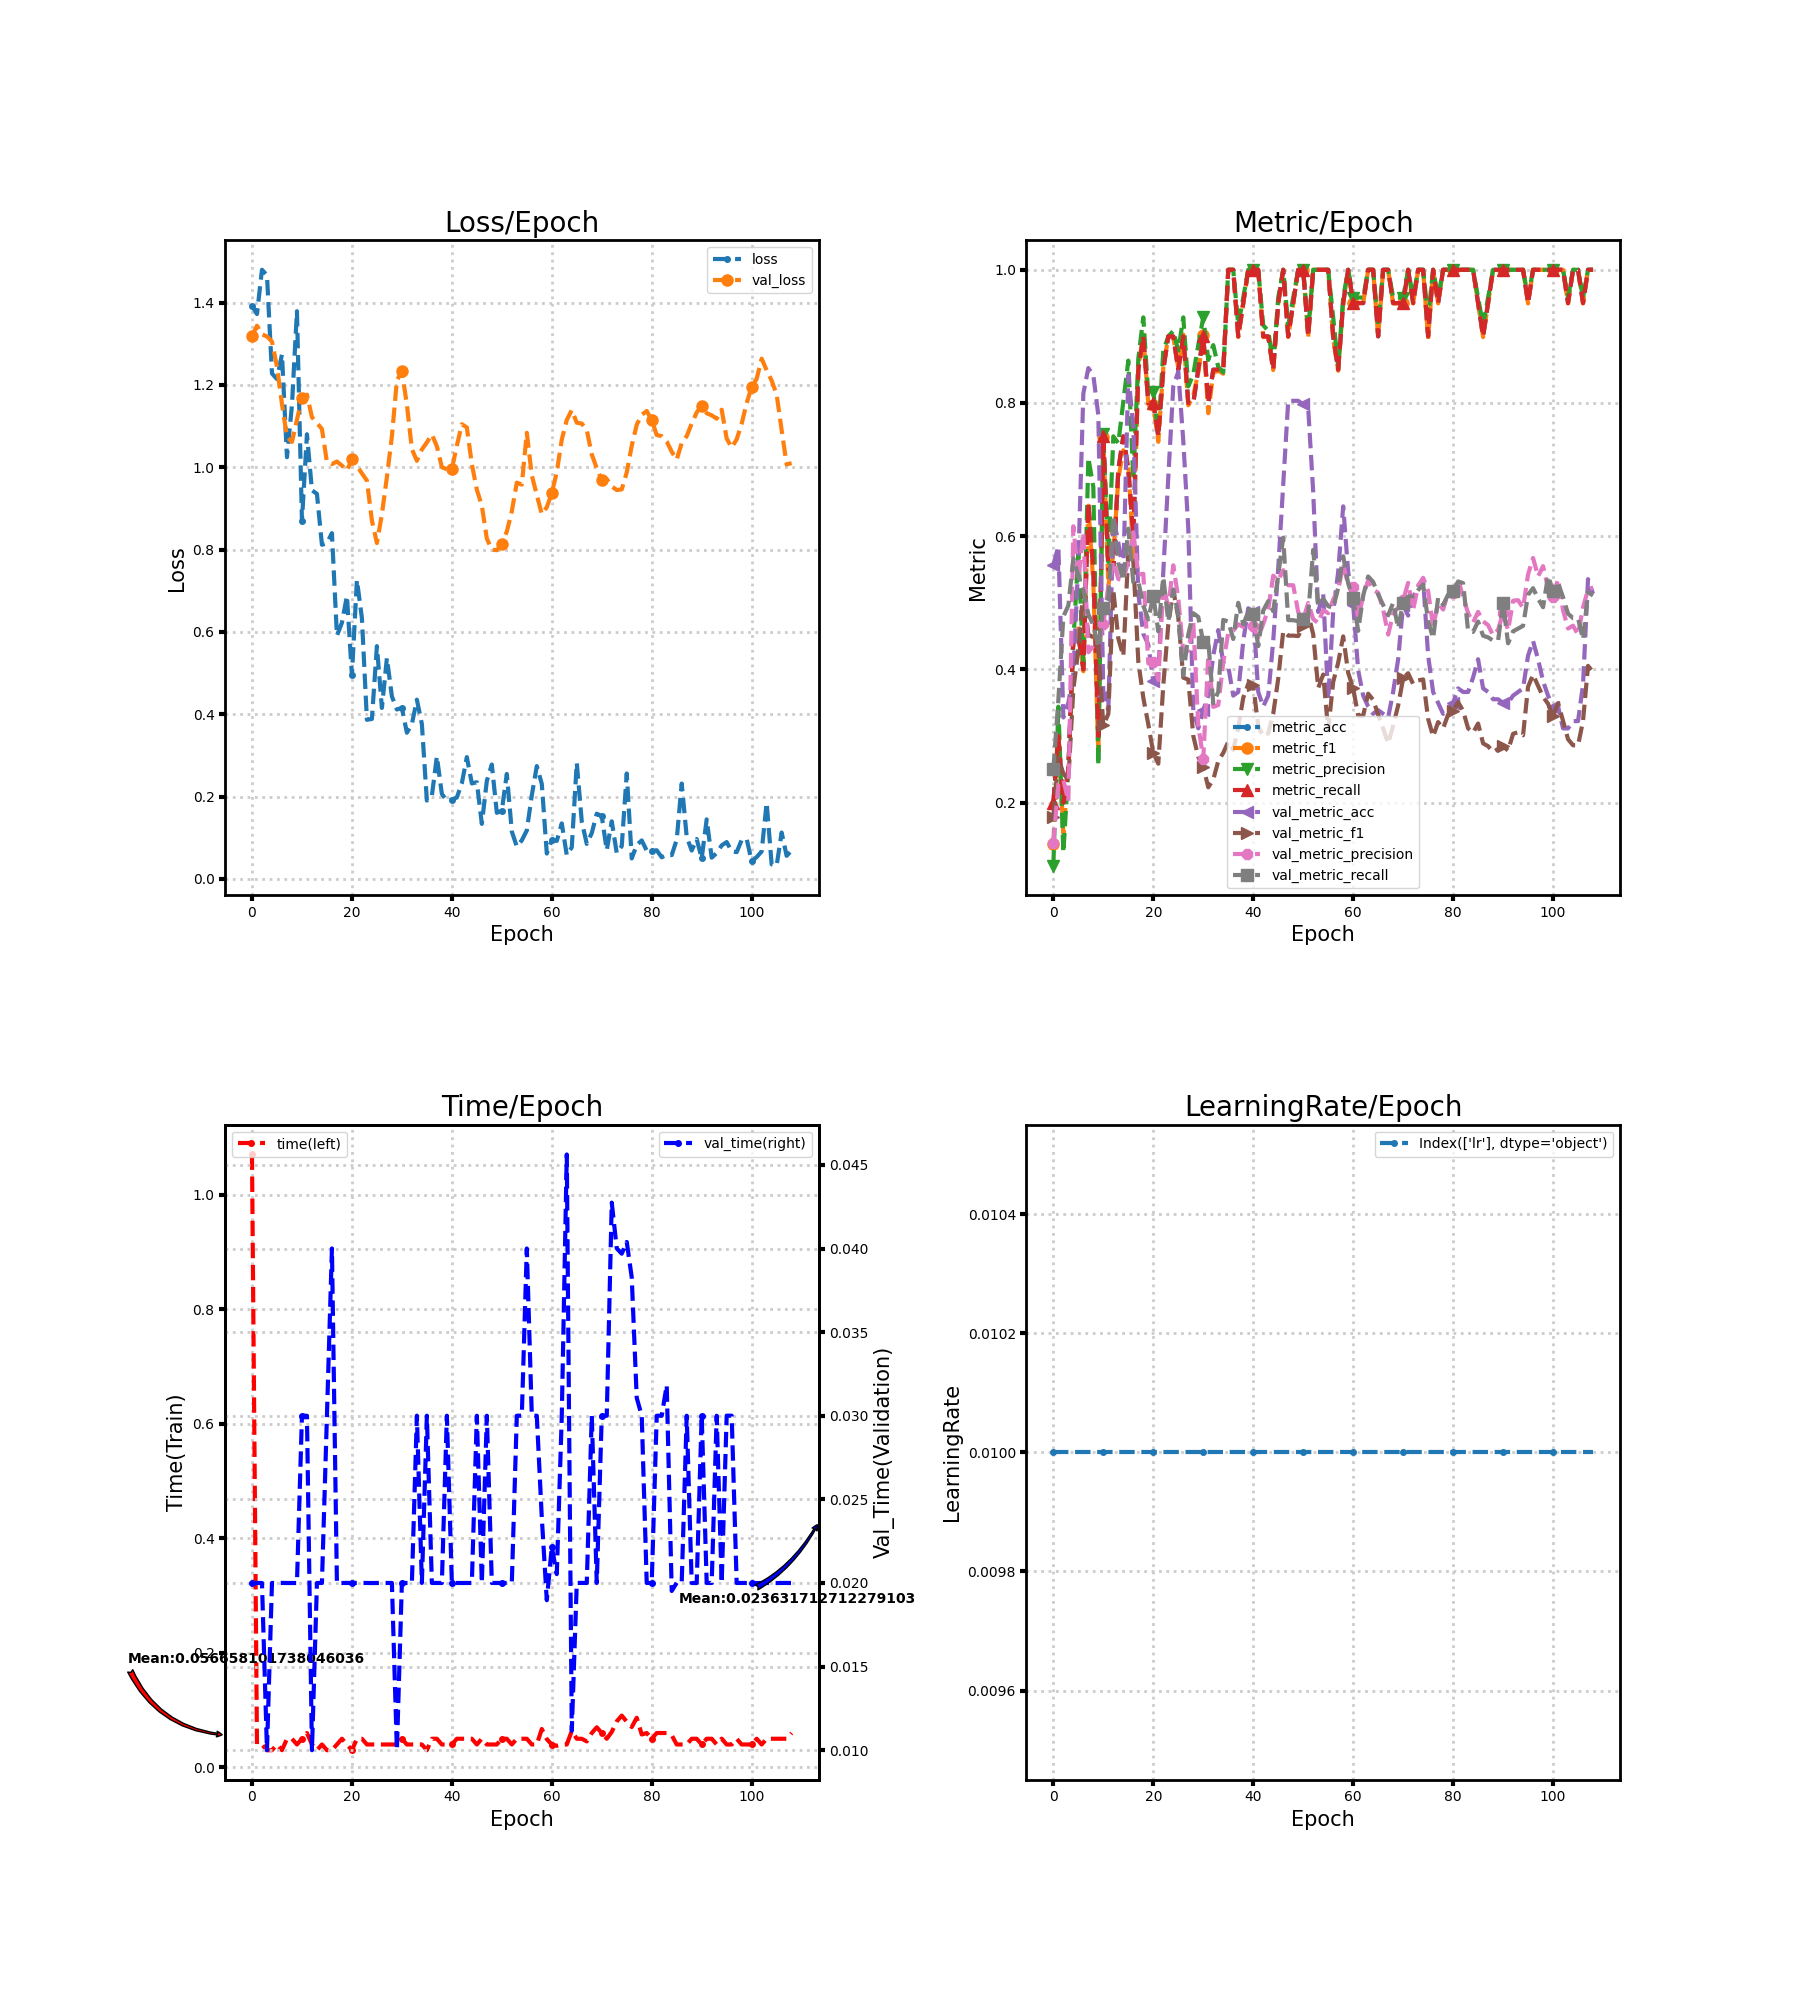

Values plotted in this chart, from the file beside it:
loss, metric_acc, metric_f1, metric_precision, metric_recall, time, lr, val_loss, val_metric_acc, val_metric_f1, val_metric_precision, val_metric_recall, val_time
1.392, 0.2, 0.1381, 0.1056, 0.2, 1.07, 0.01, 1.319, 0.5574, 0.1789, 0.1393, 0.25, 0.01999
1.372, 0.3, 0.304, 0.344, 0.3, 0.04, 0.01, 1.344, 0.5847, 0.267, 0.2281, 0.3545, 0.02
1.48, 0.2, 0.1538, 0.125, 0.2, 0.04, 0.01, 1.323, 0.3279, 0.2436, 0.2341, 0.4795, 0.02
1.467, 0.25, 0.2443, 0.25, 0.25, 0.03, 0.01, 1.318, 0.3497, 0.2342, 0.2018, 0.4959, 0.01
1.228, 0.45, 0.4398, 0.4417, 0.45, 0.03, 0.01, 1.306, 0.3934, 0.3705, 0.6149, 0.5666, 0.02
1.214, 0.45, 0.4651, 0.575, 0.45, 0.04, 0.01, 1.245, 0.5628, 0.4295, 0.536, 0.5407, 0.02
1.275, 0.4, 0.3972, 0.4071, 0.4, 0.03, 0.01, 1.154, 0.8142, 0.5195, 0.6052, 0.5184, 0.02
1.024, 0.65, 0.6459, 0.7179, 0.65, 0.05, 0.01, 1.074, 0.8525, 0.4523, 0.4258, 0.4828, 0.02
1.151, 0.55, 0.5292, 0.6736, 0.55, 0.05, 0.01, 1.062, 0.8415, 0.4481, 0.4353, 0.4664, 0.02
1.379, 0.3, 0.2709, 0.2562, 0.3, 0.04, 0.01, 1.116, 0.7814, 0.431, 0.4375, 0.4329, 0.02
0.8702, 0.75, 0.7485, 0.7542, 0.75, 0.05, 0.01, 1.167, 0.3607, 0.316, 0.4676, 0.4926, 0.03
1.08, 0.55, 0.5254, 0.5611, 0.55, 0.06, 0.01, 1.176, 0.3388, 0.3333, 0.5254, 0.5075, 0.03
0.9442, 0.55, 0.573, 0.75, 0.55, 0.04, 0.01, 1.122, 0.6284, 0.5188, 0.5623, 0.6309, 0.009998
0.9353, 0.7, 0.6866, 0.7396, 0.7, 0.03, 0.01, 1.108, 0.5902, 0.4465, 0.5358, 0.5595, 0.02
0.8117, 0.75, 0.7291, 0.8021, 0.75, 0.04, 0.01, 1.093, 0.5464, 0.4199, 0.5342, 0.5333, 0.02
0.8156, 0.7, 0.7088, 0.8636, 0.7, 0.02999, 0.01, 1.013, 0.8415, 0.5755, 0.5629, 0.6113, 0.03
0.84, 0.6, 0.5682, 0.6845, 0.6, 0.03, 0.01, 1.008, 0.765, 0.5628, 0.606, 0.5309, 0.04001
0.5908, 0.85, 0.854, 0.8667, 0.85, 0.04, 0.01, 1.014, 0.5137, 0.4118, 0.5423, 0.5324, 0.02
0.6223, 0.9, 0.9028, 0.9286, 0.9, 0.05, 0.01, 1.004, 0.4536, 0.3574, 0.5436, 0.4956, 0.02
0.6876, 0.8, 0.798, 0.8125, 0.8, 0.04, 0.01, 0.9921, 0.4372, 0.3175, 0.4091, 0.4751, 0.02
0.4947, 0.8, 0.7972, 0.8161, 0.8, 0.03, 0.01, 1.019, 0.3825, 0.2746, 0.4113, 0.5106, 0.02
0.7261, 0.75, 0.7417, 0.7536, 0.75, 0.05, 0.01, 1.004, 0.3934, 0.2585, 0.384, 0.4571, 0.02
0.6334, 0.85, 0.8528, 0.8786, 0.85, 0.05, 0.01, 0.9852, 0.5464, 0.3762, 0.5245, 0.5389, 0.02
0.3864, 0.9, 0.9, 0.9, 0.9, 0.04, 0.01, 0.9678, 0.6885, 0.4672, 0.4945, 0.4719, 0.02
0.3884, 0.9, 0.8995, 0.9083, 0.9, 0.04, 0.01, 0.8705, 0.8251, 0.5188, 0.5564, 0.52, 0.02
0.5654, 0.85, 0.8528, 0.8786, 0.85, 0.04, 0.01, 0.8158, 0.847, 0.478, 0.5068, 0.482, 0.02
0.4152, 0.9, 0.9028, 0.9286, 0.9, 0.04, 0.01, 0.886, 0.7432, 0.3876, 0.4253, 0.391, 0.02
0.5364, 0.8, 0.7966, 0.825, 0.8, 0.04, 0.01, 0.9761, 0.612, 0.3848, 0.4281, 0.4523, 0.02
0.4434, 0.8, 0.8111, 0.8429, 0.8, 0.04, 0.01, 1.075, 0.3388, 0.3003, 0.4711, 0.4844, 0.02
0.4114, 0.85, 0.8453, 0.8869, 0.85, 0.04, 0.01, 1.211, 0.3115, 0.2685, 0.3157, 0.4787, 0.009998
0.4151, 0.9, 0.9028, 0.9286, 0.9, 0.05, 0.01, 1.233, 0.3388, 0.2536, 0.2656, 0.4408, 0.02
0.355, 0.8, 0.7847, 0.8646, 0.8, 0.04, 0.01, 1.153, 0.3607, 0.2231, 0.421, 0.4424, 0.02
0.3759, 0.85, 0.8453, 0.8869, 0.85, 0.04, 0.01, 1.044, 0.4208, 0.2346, 0.3437, 0.3493, 0.02
0.4353, 0.85, 0.8485, 0.8542, 0.85, 0.04, 0.01, 1.016, 0.459, 0.2624, 0.3466, 0.3664, 0.03
0.3761, 0.85, 0.8439, 0.8458, 0.85, 0.03999, 0.01, 1.043, 0.4098, 0.2747, 0.4105, 0.4743, 0.02
0.1901, 1.0, 1.0, 1.0, 1.0, 0.03, 0.01, 1.06, 0.4044, 0.2914, 0.4549, 0.4719, 0.03
0.2016, 1.0, 1.0, 1.0, 1.0, 0.05, 0.01, 1.08, 0.3607, 0.2794, 0.4582, 0.4457, 0.02
0.2975, 0.9, 0.899, 0.9167, 0.9, 0.05, 0.01, 1.051, 0.3661, 0.3122, 0.4678, 0.5, 0.02
0.2062, 0.95, 0.9495, 0.9583, 0.95, 0.04, 0.01, 1.001, 0.4426, 0.3575, 0.4638, 0.4676, 0.02
0.1898, 1.0, 1.0, 1.0, 1.0, 0.04, 0.01, 0.995, 0.4918, 0.3781, 0.4636, 0.4864, 0.03
0.1925, 1.0, 1.0, 1.0, 1.0, 0.04, 0.01, 0.9954, 0.4863, 0.376, 0.4647, 0.4839, 0.02
0.1976, 1.0, 1.0, 1.0, 1.0, 0.05, 0.01, 1.052, 0.3661, 0.3148, 0.4476, 0.435, 0.02
0.2324, 0.9, 0.899, 0.9167, 0.9, 0.05, 0.01, 1.105, 0.3443, 0.2995, 0.4685, 0.4885, 0.02
0.2957, 0.9, 0.8995, 0.9083, 0.9, 0.05, 0.01, 1.097, 0.3607, 0.3041, 0.4899, 0.5024, 0.02
0.2318, 0.85, 0.8495, 0.8583, 0.85, 0.05, 0.01, 1.008, 0.4426, 0.3333, 0.5407, 0.4874, 0.02
0.2347, 0.95, 0.9495, 0.9583, 0.95, 0.04, 0.01, 0.9456, 0.5519, 0.386, 0.534, 0.5414, 0.03
0.1335, 1.0, 1.0, 1.0, 1.0, 0.05, 0.01, 0.9066, 0.6776, 0.4573, 0.5489, 0.5977, 0.02
0.238, 0.9, 0.899, 0.9167, 0.9, 0.04, 0.01, 0.827, 0.8033, 0.4507, 0.5264, 0.474, 0.03
0.2777, 0.95, 0.9495, 0.9583, 0.95, 0.04, 0.01, 0.7997, 0.8033, 0.4507, 0.5264, 0.474, 0.02
0.1602, 1.0, 1.0, 1.0, 1.0, 0.04, 0.01, 0.7985, 0.8033, 0.4501, 0.4861, 0.4723, 0.02
0.1659, 1.0, 1.0, 1.0, 1.0, 0.05, 0.01, 0.8142, 0.7978, 0.4649, 0.4754, 0.4764, 0.02
0.2548, 0.9, 0.8995, 0.9083, 0.9, 0.05, 0.01, 0.8438, 0.7923, 0.4824, 0.4997, 0.4822, 0.02
0.1149, 1.0, 1.0, 1.0, 1.0, 0.03999, 0.01, 0.893, 0.6667, 0.4529, 0.4756, 0.5797, 0.02
0.07841, 1.0, 1.0, 1.0, 1.0, 0.05, 0.01, 0.9627, 0.4863, 0.3721, 0.4697, 0.4955, 0.03
0.09352, 1.0, 1.0, 1.0, 1.0, 0.05, 0.01, 0.9578, 0.5137, 0.3923, 0.489, 0.5061, 0.03
0.1174, 1.0, 1.0, 1.0, 1.0, 0.04999, 0.01, 1.084, 0.3552, 0.3088, 0.4844, 0.4951, 0.04
0.203, 0.9, 0.8958, 0.9286, 0.9, 0.04, 0.01, 0.9805, 0.4863, 0.3812, 0.5049, 0.4922, 0.03
0.274, 0.85, 0.8485, 0.8542, 0.85, 0.04, 0.01, 0.9326, 0.5464, 0.4101, 0.5186, 0.5224, 0.03
0.2307, 0.95, 0.9495, 0.9583, 0.95, 0.06707, 0.01, 0.8862, 0.6448, 0.4496, 0.5577, 0.5698, 0.02391
0.06146, 1.0, 1.0, 1.0, 1.0, 0.0493, 0.01, 0.903, 0.5464, 0.3949, 0.527, 0.529, 0.01897
... 49 more rows
